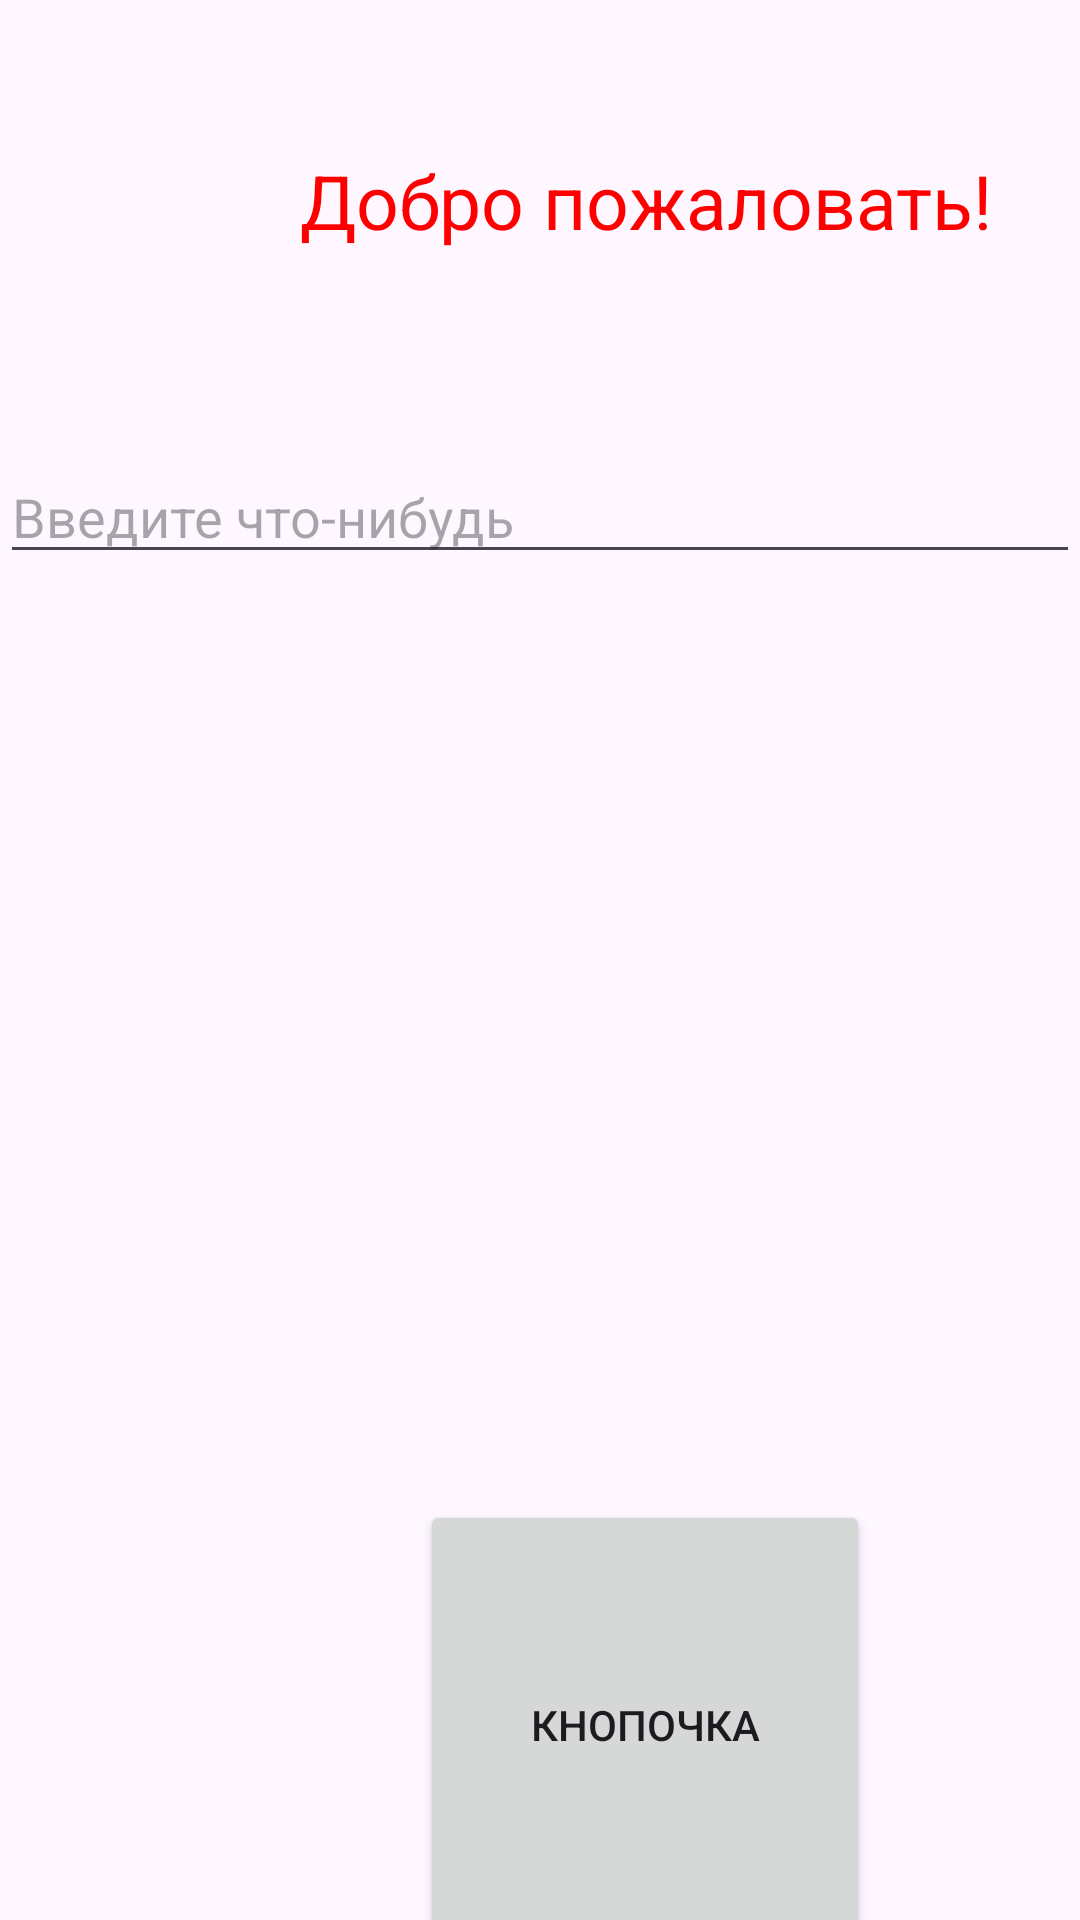

Layout XML and referenced resources for this Android screen:
<!-- AndroidManifest.xml: application theme Theme.RMP222 -->
<!-- res/layout/absolute_layout.xml -->
<?xml version="1.0" encoding="utf-8"?>
<AbsoluteLayout xmlns:android="http://schemas.android.com/apk/res/android"
    android:layout_width="match_parent"
    android:layout_height="match_parent">
    <TextView
        android:layout_width="wrap_content"
        android:layout_height="wrap_content"
        android:text="Добро пожаловать!"
        android:layout_x="100dp"
        android:layout_y="50dp"
        android:textSize="25sp"
        android:textColor="#FF0000" />

    <Button
        android:layout_width="150dp"
        android:layout_height="150dp"
        android:text="Кнопочка"
        android:layout_x="140dp"
        android:layout_y="500dp"/>

    <EditText
        android:layout_width="match_parent"
        android:layout_height="wrap_content"
        android:hint="Введите что-нибудь"
        android:layout_y="150dp" />

    <ImageView
        android:layout_width="100dp"
        android:layout_height="100dp"
        android:layout_x="161dp"
        android:layout_y="379dp"
        android:rotation="45"
        android:scaleType="fitCenter"
        android:src="@drawable/an" />
</AbsoluteLayout>
<!-- resources referenced by this layout -->
<resources>
  <style name="Theme.RMP222" parent="Base.Theme.RMP222" />
  <style name="Base.Theme.RMP222" parent="Theme.Material3.DayNight.NoActionBar">
          
          
      </style>
</resources>
